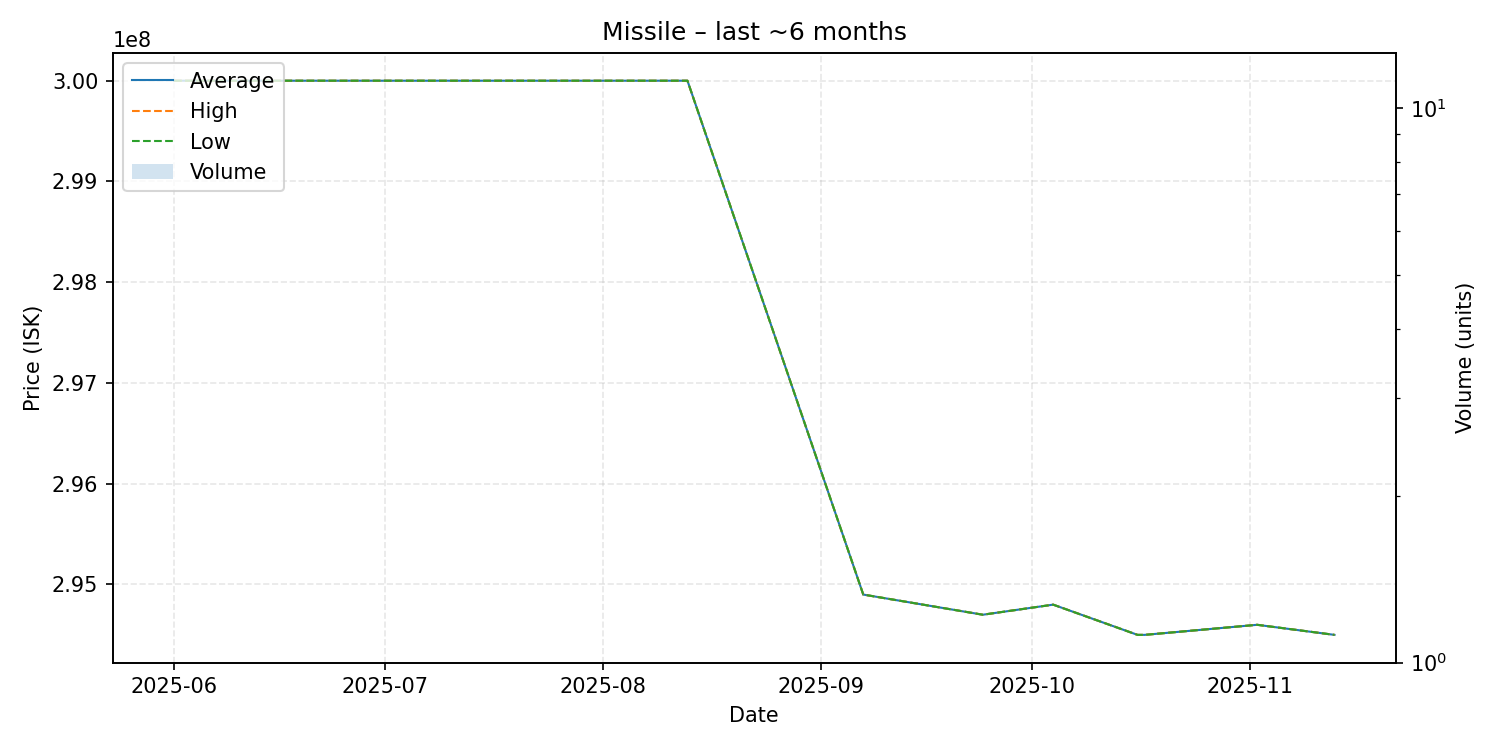

The file beside this chart, header and first rows:
date, average, highest, lowest, order_count, volume
2025-06-01, 300000000, 300000000, 300000000, 1, 1
2025-06-13, 300000000, 300000000, 300000000, 1, 1
2025-07-03, 300000000, 300000000, 300000000, 1, 1
2025-07-05, 300000000, 300000000, 300000000, 1, 1
2025-07-06, 300000000, 300000000, 300000000, 1, 1
2025-08-13, 300000000, 300000000, 300000000, 1, 1
2025-09-07, 294900000, 294900000, 294900000, 1, 1
2025-09-24, 294700000, 294700000, 294700000, 1, 1
2025-10-04, 294800000, 294800000, 294800000, 1, 1
2025-10-16, 294500000, 294500000, 294500000, 1, 1
2025-10-17, 294500000, 294500000, 294500000, 1, 1
2025-11-02, 294600000, 294600000, 294600000, 1, 1
2025-11-13, 294500000, 294500000, 294500000, 1, 1
